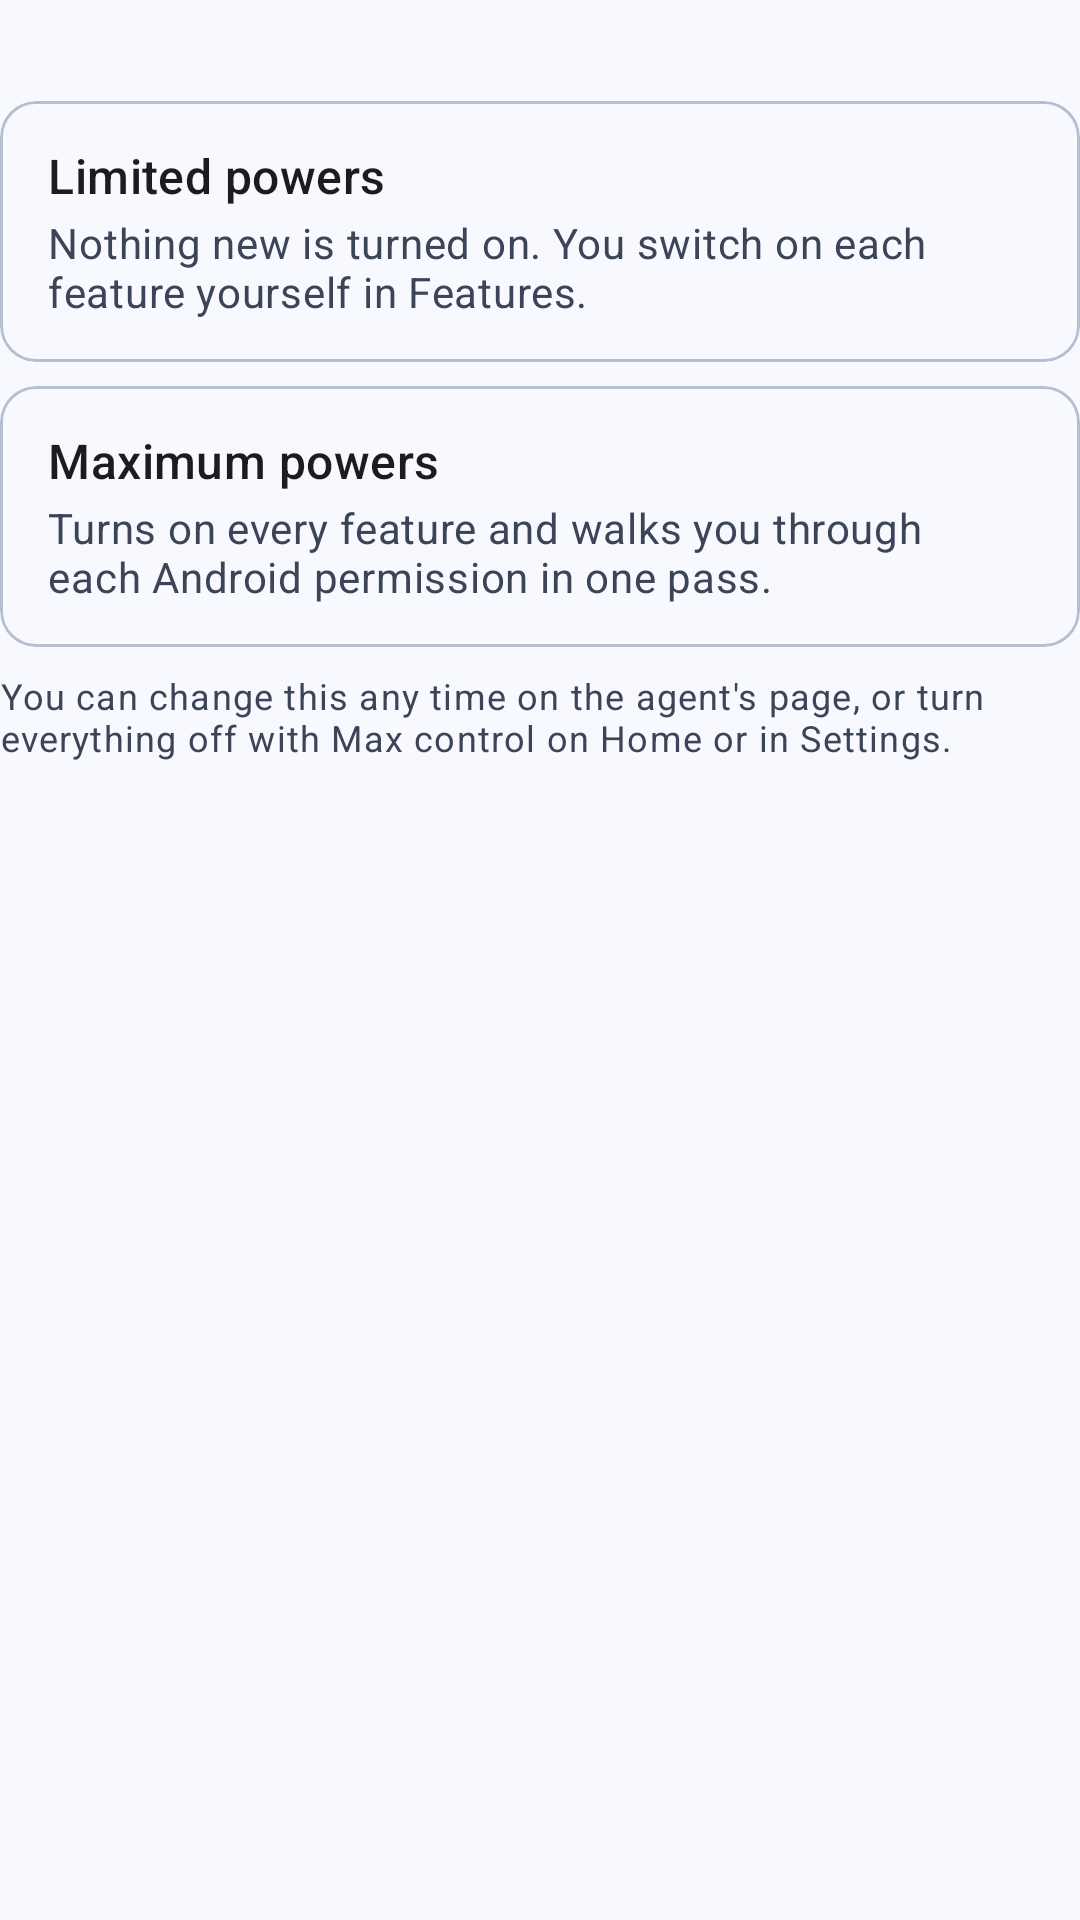

Android layout source for this screen:
<!-- AndroidManifest.xml: application theme Theme.Bridgit -->
<!-- res/layout/addagent_powers.xml -->
<?xml version="1.0" encoding="utf-8"?>
<LinearLayout xmlns:android="http://schemas.android.com/apk/res/android"
    xmlns:app="http://schemas.android.com/apk/res-auto"
    android:layout_width="match_parent"
    android:layout_height="wrap_content"
    android:layout_marginTop="24dp"
    android:orientation="vertical">

    <TextView
        android:id="@+id/powers_heading"
        android:layout_width="match_parent"
        android:layout_height="wrap_content"
        android:accessibilityHeading="true"
        android:textAppearance="?attr/textAppearanceTitleMedium" />

    <LinearLayout
        android:id="@+id/powers_group"
        android:layout_width="match_parent"
        android:layout_height="wrap_content"
        android:orientation="vertical">

        <com.google.android.material.card.MaterialCardView
            android:id="@+id/card_limited"
            style="@style/Widget.Material3.CardView.Outlined"
            android:layout_width="match_parent"
            android:layout_height="wrap_content"
            android:layout_marginTop="12dp"
            android:checkable="true"
            android:clickable="true"
            android:focusable="true"
            app:cardCornerRadius="12dp"
            app:checkedIconTint="?attr/colorPrimary">

            <LinearLayout
                android:layout_width="match_parent"
                android:layout_height="wrap_content"
                android:minHeight="72dp"
                android:orientation="vertical"
                android:paddingStart="16dp"
                android:paddingTop="14dp"
                android:paddingEnd="40dp"
                android:paddingBottom="14dp">

                <TextView
                    android:layout_width="wrap_content"
                    android:layout_height="wrap_content"
                    android:text="@string/power_limited"
                    android:textAppearance="?attr/textAppearanceTitleMedium" />

                <TextView
                    android:layout_width="wrap_content"
                    android:layout_height="wrap_content"
                    android:layout_marginTop="2dp"
                    android:text="@string/power_limited_desc"
                    android:textAppearance="?attr/textAppearanceBodyMedium"
                    android:textColor="?attr/colorOnSurfaceVariant" />
            </LinearLayout>
        </com.google.android.material.card.MaterialCardView>

        <com.google.android.material.card.MaterialCardView
            android:id="@+id/card_maximum"
            style="@style/Widget.Material3.CardView.Outlined"
            android:layout_width="match_parent"
            android:layout_height="wrap_content"
            android:layout_marginTop="8dp"
            android:checkable="true"
            android:clickable="true"
            android:focusable="true"
            app:cardCornerRadius="12dp"
            app:checkedIconTint="?attr/colorPrimary">

            <LinearLayout
                android:layout_width="match_parent"
                android:layout_height="wrap_content"
                android:minHeight="72dp"
                android:orientation="vertical"
                android:paddingStart="16dp"
                android:paddingTop="14dp"
                android:paddingEnd="40dp"
                android:paddingBottom="14dp">

                <TextView
                    android:layout_width="wrap_content"
                    android:layout_height="wrap_content"
                    android:text="@string/power_maximum"
                    android:textAppearance="?attr/textAppearanceTitleMedium" />

                <TextView
                    android:layout_width="wrap_content"
                    android:layout_height="wrap_content"
                    android:layout_marginTop="2dp"
                    android:text="@string/power_maximum_desc"
                    android:textAppearance="?attr/textAppearanceBodyMedium"
                    android:textColor="?attr/colorOnSurfaceVariant" />
            </LinearLayout>
        </com.google.android.material.card.MaterialCardView>
    </LinearLayout>

    <TextView
        android:layout_width="match_parent"
        android:layout_height="wrap_content"
        android:layout_marginTop="8dp"
        android:text="@string/power_change_later"
        android:textAppearance="?attr/textAppearanceBodySmall"
        android:textColor="?attr/colorOnSurfaceVariant" />
</LinearLayout>
<!-- resources referenced by this layout -->
<resources>
  <string name="power_change_later">You can change this any time on the agent\'s page, or turn everything off with Max control on Home or in Settings.</string>
  <string name="power_limited">Limited powers</string>
  <string name="power_limited_desc">Nothing new is turned on. You switch on each feature yourself in Features.</string>
  <string name="power_maximum">Maximum powers</string>
  <string name="power_maximum_desc">Turns on every feature and walks you through each Android permission in one pass.</string>
  <color name="b_primary">#1F5BD6</color>
  <color name="b_on_primary">#FFFFFF</color>
  <color name="b_primary_container">#D6E2FF</color>
  <color name="b_on_primary_container">#001849</color>
  <color name="b_secondary">#7A5900</color>
  <color name="b_on_secondary">#FFFFFF</color>
  <color name="b_secondary_container">#FFDEA6</color>
  <color name="b_on_secondary_container">#261900</color>
  <color name="b_surface">#F8F9FF</color>
  <color name="b_on_surface">#151B27</color>
  <color name="b_surface_container">#E6EBF5</color>
  <color name="b_surface_container_high">#D7DEEC</color>
  <color name="b_surface_container_highest">#C9D2E3</color>
  <color name="b_surface_container_low">#EFF2FA</color>
  <color name="b_surface_container_lowest">#FFFFFF</color>
  <color name="b_on_surface_variant">#3C4558</color>
  <color name="b_outline">#6B758A</color>
  <color name="b_outline_variant">#B5BFD2</color>
  <color name="b_error">#BA1A1A</color>
  <color name="b_on_error">#FFFFFF</color>
  <color name="b_error_container">#FFDAD6</color>
  <color name="b_on_error_container">#410002</color>
  <color name="b_success">#1E7A3C</color>
  <color name="b_success_container">#C3EFCD</color>
  <color name="b_on_success_container">#00210B</color>
  <style name="Widget.Bridgit.OutlinedButton" parent="Widget.Material3.Button.OutlinedButton">
          <item name="backgroundTint">@color/toggle_checked_bg</item>
      </style>
</resources>
